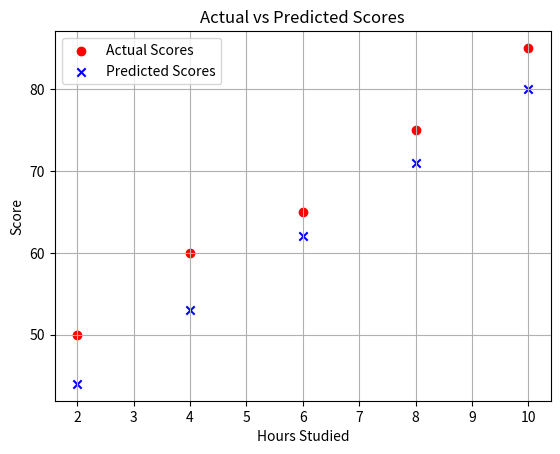

Reproduce this figure in Python.
import pandas as pd
import matplotlib.pyplot as plt
data = {
    'Hours': [2, 4, 6, 8, 10],
    'Attendance': [60, 70, 80, 90, 100],
    'Score': [50, 60, 65, 75, 85]
}

df = pd.DataFrame(data)
print(df)

w1 = 2
w2 = 0.5
b = 10

df['Predicted_Score'] = (w1 * df['Hours']) + (w2 * df['Attendance']) + b
df['Error'] = df['Predicted_Score'] - df['Score']
df['Error_square'] = df['Error'] ** 2
mse = df['Error_square'].mean()
print("Cost Function:", mse)
print(df)

plt.scatter(df['Hours'], df['Score'], color='red', label='Actual Scores', marker='o')
plt.scatter(df['Hours'], df['Predicted_Score'], color='blue', label='Predicted Scores', marker='x')

plt.xlabel('Hours Studied')
plt.ylabel('Score')
plt.title('Actual vs Predicted Scores')
plt.legend()
plt.grid(True)
plt.show()